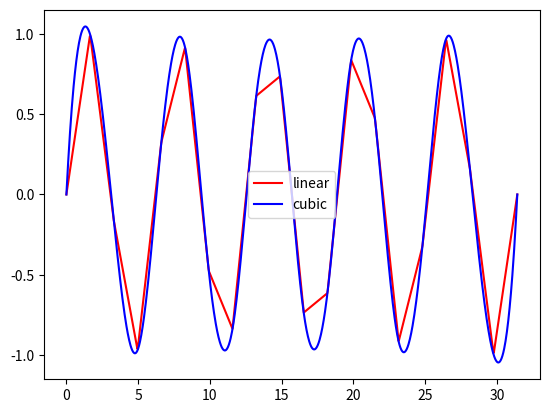
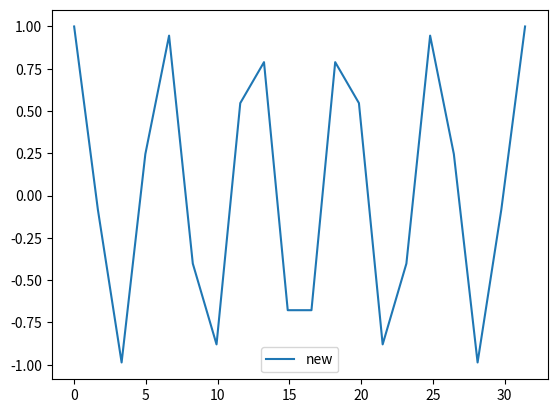

The script that saved these images, in order:
# -*- coding:utf-8 -*-
#Time:2019/5/18 14:36
#Author:Fan
import numpy as np
from matplotlib import pyplot
from scipy.interpolate import interp1d

x = np.linspace(0,10*np.pi,num=20)

#三角函数
y = np.sin(x)
yn = np.cos(x)

#线性插值
f1 = interp1d(x,y,kind="linear")
#三次样条插值
f2 = interp1d(x,y,kind='cubic')
pred = np.linspace(0,10*np.pi,num=1000)
print(pred)
y1 = f1(pred)
y2 = f2(pred)
pyplot.figure(1)
pyplot.plot(pred,y1,'r',label ='linear')
pyplot.plot(pred,y2,'b-',label='cubic')
#显示图例
pyplot.legend()
pyplot.figure(2)
pyplot.plot(x,yn,label='new')
pyplot.legend()
pyplot.show()
